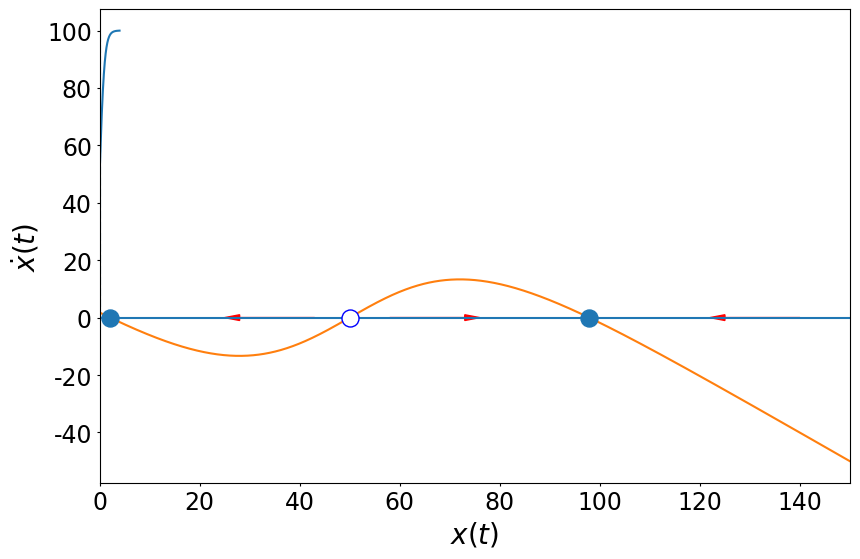
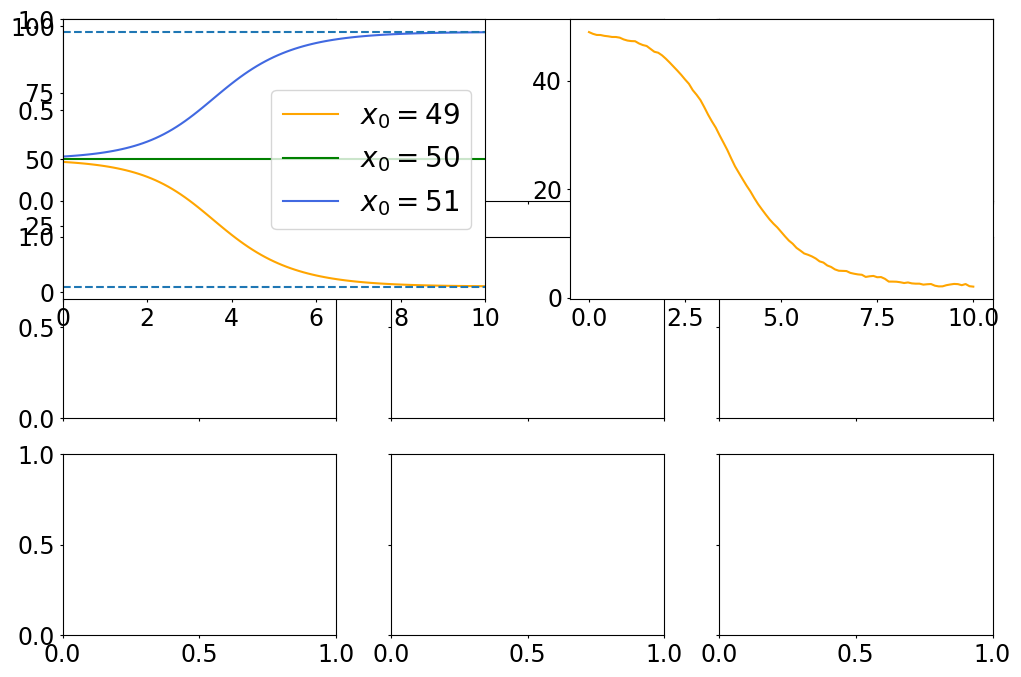

Python code for these plots, in order: (Note: this script raises an exception after producing the figures.)
# -*- coding: utf-8 -*-
"""
Created on Thu Mar 19 11:34:23 2020

[redacted]
"""
# [redacted]


import matplotlib.pyplot as plt
import numpy as np
from matplotlib import cm
from matplotlib.colors import ListedColormap, LinearSegmentedColormap
from scipy.io import loadmat
import matplotlib.colors

#%%
#plt.style.use('ggplot')

fig_width = 9# width in inches
fig_height = 6  # height in inches
fig_size =  [fig_width,fig_height]
plt.rcParams['figure.figsize'] = fig_size
plt.rcParams['figure.autolayout'] = True
plt.rcParams['font.size'] = 20#9
plt.rcParams['legend.fontsize'] = 20#7. 
#plt.rcParams['lines.linewidth'] = 1.2
#plt.rcParams['lines.markeredgewidth'] = 0.003
#plt.rcParams['lines.markersize'] = 10
###
##
#plt.rcParams['axes.facecolor'] = '1'
#plt.rcParams['axes.edgecolor'] = '0'
#plt.rcParams['axes.linewidth'] = '0.7'
#
plt.rcParams['axes.labelcolor'] = '0'
plt.rcParams['axes.labelsize'] = 20#9
plt.rcParams['xtick.labelsize'] = 17#7
plt.rcParams['ytick.labelsize'] = 17#7
plt.rcParams['xtick.color'] = '0'
plt.rcParams['ytick.color'] = '0'
plt.rcParams['xtick.major.size'] = 2
plt.rcParams['ytick.major.size'] = 2

plt.rcParams['font.sans-serif'] = 'Arial'

#%% 1) a)

w=.04
I= -2
f= lambda s : 50*(1+np.tanh(s))
x =np.linspace(-4, 4, 1000)

plt.plot(x, f(x))
plt.vlines(0, 0,100, linestyles='dashed')
plt.ylabel(r'$f(s)$')
plt.xlabel(r'$s$')

plt.savefig('exercice5fig1.png', dpi=600)
plt.clf
#%% b)
x =np.linspace(0,150, 1500)
dx = -x + f(w*x +I)


plt.plot(x, dx)
plt.hlines(0, 0,150)

plt.xlim([0,150])
plt.ylabel(r'$\dot{x}(t)$')
plt.xlabel(r'$x(t)$')

plt.scatter([2.1,97.8], [0,0], s= 150, zorder=10)
plt.scatter(50, 0, s=150, facecolors='white', edgecolors='b', zorder=10, alpha=1)
plt.arrow(43,0,-15,0, color='red', head_width= 2)
plt.arrow(58,0,15,0, color='red', head_width= 2)
plt.arrow(140,0,-15,0, color='red', head_width= 2)

plt.savefig('exercice5fig2.png', dpi=600)
plt.clf
#%% c) EUler x = x + x'*dt BUT as x'= -x THEN x=x'dt
plt.rcParams['figure.figsize'] = [12,8]
fig, axes2d = plt.subplots(nrows=3, ncols=3,
                           sharex=True, sharey=True)
#fig.text(0.5, 0.04, 'Time (s)', ha='center')
#fig.text(0.04, 0.5, 'Firing rate (Hz)', va='center', rotation='vertical')

x0=[49,50,51]
dt=.1
plt.subplot(2,2,1)
colors=['orange', 'green', 'royalblue']
for j in range(3):
    xt=x0[j]
    x_array = [xt]
    for i in range(100):
        xt += (-xt + f(w*xt+I)) *dt
        x_array.append(xt)
    plt.plot(np.linspace(0,10, 101),x_array, label='$x_0=$'+ str(x0[j]), color=colors[j])
plt.legend(loc='best')
#plt.ylabel('Firing rate (Hz)')
#plt.xlabel('Time (s)')
    
    #reason =because 50 = unstable\repeller --> go to the next stable point or/infinity if there is not
#plt.savefig('exercice5fig3.png', dpi=600)
plt.hlines(2.1, 0,100, linestyles='dashed')
plt.hlines(97.8, 0,100, linestyles='dashed')
plt.xlim([0,10])




#% d) 
x0=[49,50,51]
dt=.1
sigma=.5
colors=['orange', 'green', 'royalblue']
plt.subplot(2,2,2)
for j in range(3):
    for k in range(10):
        xt=x0[j]
        x_array = [xt]
        for i in range(100):
            xt += (-xt + f(w*xt+I))*dt + sigma*np.random.randn()*np.sqrt(dt)
            x_array.append(xt)
        if k==0:
            plt.plot(np.linspace(0,10, 101),x_array, color=colors[j], label='$x_0=$'+ str(x0[j]))
        else:
            plt.plot(np.linspace(0,10, 101),x_array, color=colors[j], alpha=i)
#plt.legend(loc='center right', fontsize=15)
#plt.xlabel('Time (s)')
#plt.ylabel('Firing rate (Hz)')
plt.hlines(2.1, 0,100, linestyles='dashed')
plt.hlines(97.8, 0,100, linestyles='dashed')
plt.xlim([0,10])
           
x0=[49,50,51]
dt=.1
sigma=5
colors=['orange', 'green', 'royalblue']
plt.subplot(2,2,3)
for j in range(3):
    for k in range(10):
        xt=x0[j]
        x_array = [xt]
        for i in range(100):
            xt += (-xt + f(w*xt+I))*dt + sigma*np.random.randn()*np.sqrt(dt)
            x_array.append(xt)
        if k==0:
            plt.plot(np.linspace(0,10, 101),x_array, color=colors[j], label='$x_0=$'+ str(x0[j]))
        else:
            plt.plot(np.linspace(0,10, 101),x_array, color=colors[j], alpha=i)
#plt.legend(loc='center right')
#plt.xlabel('Time (s)')
#plt.ylabel('Firing rate (Hz)')
plt.hlines(2.1, 0,100, linestyles='dashed')
plt.hlines(97.8, 0,100, linestyles='dashed')
plt.xlim([0,10])

x0=[49,50,51]
dt=.1
sigma=80
colors=['orange', 'green', 'royalblue']
plt.subplot(2,2,4)
for j in range(3):
    for k in range(10):
        xt=x0[j]
        x_array = [xt]
        for i in range(100):
            xt += (-xt + f(w*xt+I))*dt + sigma*np.random.randn()*np.sqrt(dt)
            x_array.append(xt)
        if k==0:
            plt.plot(np.linspace(0,10, 101),x_array, color=colors[j], label='$x_0=$'+ str(x0[j]))
        else:
            plt.plot(np.linspace(0,10, 101),x_array, color=colors[j], alpha=i)
#plt.legend(loc='center right')
#plt.xlabel('Time (s)')
#plt.ylabel('Firing rate (Hz)')
plt.hlines(2.1, 0,100, linestyles='dashed')
plt.hlines(97.8, 0,100, linestyles='dashed')
plt.xlim([0,10])





fig.add_subplot(111, frameon=False)
# hide tick and tick label of the big axis
plt.tick_params(labelcolor='none', top=False, bottom=False, left=False, right=False)
plt.xlabel('Time (s)')
plt.ylabel('Firing rate (Hz)')

plt.savefig('exercice5fig3.png', dpi=600)
plt.clf 
#%% 2) a)
plt.rcParams['figure.figsize'] = fig_size



w=-.1
I= 5
x1 =np.linspace(-10,120, 100)
x2 = np.linspace(-10,120, 100)
x1n=f(w*x2 + I)
x2n=f(w*x1 + I)

plt.plot(x1, x1n, label='$\dot{x_2}=0$')
plt.plot(x2n, x2, label='$\dot{x_1}=0$')
plt.ylabel('$x_2$')
plt.xlabel('$x_1$')
plt.legend(loc='best')
plt.scatter([0,50,100], [100,50, 0], s= 100, zorder=10, color='black')


plt.savefig('exercice5fig4.png', dpi=600)
plt.clf 
#%% b)
plt.rcParams['figure.figsize'] = [12,6]



x0_1=[0,10,30]
x0_2=[0,0,40]
dt=.1
colors=['orange', 'green', 'royalblue']
legend2=['$x_{1,0}=x_{2,0}=0$','$x_{1,0}= 10 ; x_{2,0}=0$', '$x_{1,0}= 30 ; x_{2,0}=40$']

for j in range(len(x0_1)):
    xt1=x0_1[j]
    xt2=x0_2[j]
    x_array1 = [xt1]
    x_array2 = [xt2]
    plt.subplot(1,2,1)
    for i in range(50):
        dxt1 =  f(w*xt2+I)
        dxt2 =  f(w*xt1+I)
        xt1 += (-xt1 + dxt1) *dt
        xt2 += (-xt2 + dxt2) *dt
        x_array1.append(xt1)
        x_array2.append(xt2)
        
    plt.plot(np.linspace(0,5, 51),x_array1, label=legend2[j], color=colors[j])
    plt.plot(np.linspace(0,5, 51),x_array2,  color=colors[j], alpha=.5)
    plt.hlines(100, 0,5, linestyles='dashed')
    plt.hlines(0, 0,5, linestyles='dashed')
    plt.legend(loc='best', prop={'size': 18})    
    plt.xlabel('Time (s)')
    plt.ylabel('Firing rate (Hz)')
    plt.xlim([0,5])
    
    # plotting on 2d space
    plt.subplot(1,2,2)
    plt.plot(x_array1, x_array2, color=colors[j])#, label=legend2[j])
    plt.scatter(x_array1[0], x_array2[0], s=20, color=colors[j])
    plt.subplot(1,2,1)


plt.subplot(1,2,2)
w=-.1
I= 5
x1 =np.linspace(-10,120, 100)
x2 = np.linspace(-10,120, 100)
x1n=f(w*x2 + I)
x2n=f(w*x1 + I)

plt.plot(x1, x1n, label='$\dot{x_2}=0$', color='black', lw=2)
plt.plot(x2n, x2, label='$\dot{x_1}=0$', color='grey', lw=2)

plt.ylabel('$x_2$')
plt.xlabel('$x_1$')
plt.legend(loc='best', prop={'size': 18})
plt.scatter([50,100,0], [50,0, 100], s= 100, zorder=10, color=colors)




plt.savefig('exercice5fig5.png', dpi=600)
plt.clf 
#%% b.2 showing difference


np.random.seed(2020)

x0_1=[0,10,0,20,70] + [np.random.randint(0,100) for i in range(30)]
x0_2=[0,0, 10,20,70] + [np.random.randint(0,100) for i in range(30)]
dt=.1
legendscheat = ['$x_{1,0}=x_{2,0}$','$x_{1,0}>x_{2,0}$', '$x_{1,0}<x_{2,0}$']
colors=['orange', 'green', 'royalblue']

plt.subplot(1,2,1)
for j in range(len(x0_1)):
    xt1=x0_1[j]
    xt2=x0_2[j]
    x_array1 = [xt1]
    x_array2 = [xt2]
    x_array3 = [xt1-xt2]
    for i in range(50):
        dxt1 =  f(w*xt2+I)
        dxt2 =  f(w*xt1+I)
        xt1 += (-xt1 + dxt1) *dt
        xt2 += (-xt2 + dxt2) *dt
        x_array1.append(xt1)
        x_array2.append(xt2)
        x_array3.append(xt1-xt2)
        
    if j <3:
        plt.plot(np.linspace(0,5, 51),x_array3, label=legendscheat[j], color=colors[j])
        
        plt.subplot(1,2,2)
        plt.plot(x_array1, x_array2, color=colors[j])#, label=legendscheat[j])
        plt.scatter(x_array1[0], x_array2[0], s=20, color=colors[j])
        plt.subplot(1,2,1)
    if j>=3 and x0_1[j] < x0_2[j]:
        plt.plot(np.linspace(0,5, 51),x_array3, color=colors[2])
        
        plt.subplot(1,2,2)
        plt.plot(x_array1, x_array2, color=colors[2])
        plt.scatter(x_array1[0], x_array2[0], s=20, color=colors[2])
        plt.subplot(1,2,1)
        
    if j>=3 and x0_1[j] > x0_2[j]:
        plt.plot(np.linspace(0,5, 51),x_array3, color=colors[1])
        
        plt.subplot(1,2,2)
        plt.plot(x_array1, x_array2, color=colors[1])
        plt.scatter(x_array1[0], x_array2[0], s=20, color=colors[1])
        plt.subplot(1,2,1)
    if j>=3 and x0_1[j] == x0_2[j]:
        plt.plot(np.linspace(0,5, 51),x_array3, color=colors[0])
        
        plt.subplot(1,2,2)
        plt.plot(x_array1, x_array2, color=colors[0])
        plt.scatter(x_array1[0], x_array2[0], s=20, color=colors[0])
        plt.subplot(1,2,1)
        




plt.hlines(100, 0,5, linestyles='dashed')
plt.hlines(-100, 0,5, linestyles='dashed')

plt.legend(loc='best', prop={'size': 18})
plt.xlabel('Time (s)')
plt.ylabel('Firing rate difference ($x_1 -x_2$)')
plt.xlim([0,5])


##
plt.subplot(1,2,2)
w=-.1
I= 5
x1 =np.linspace(-10,120, 100)
x2 = np.linspace(-10,120, 100)
x1n=f(w*x2 + I)
x2n=f(w*x1 + I)

plt.plot(x1, x1n, label='$\dot{x_2}=0$', color='black', lw=2)
plt.plot(x2n, x2, label='$\dot{x_1}=0$', color='grey', lw=2)
plt.ylabel('$x_2$')
plt.xlabel('$x_1$')

plt.legend(loc='best')
plt.scatter([50,100,0], [50,0, 100], s= 100, zorder=10, color=colors)
#plt.plot(x_array1, x_array2)
plt.grid()

plt.savefig('exercice5fig6.png', dpi=600)
plt.clf 
#%% c)
plt.rcParams['figure.figsize'] = fig_size


x0=np.array([[0,0], [10,0], [30,40]])

dt=.1
W=np.mat('0 -0.1; -0.1 0')

colors=['orange', 'green', 'royalblue']
legend2=['$x_{1,0}=x_{2,0}=0$','$x_{1,0}= 10 ; x_{2,0}=0$', '$x_{1,0}= 30 ; x_{2,0}=40$']

for j in range(len(x0)):
    xt=x0[j]
    x_array = np.array(np.array(xt))
    plt.figure(1)
    for i in range(50):
        dxt= np.squeeze(f(np.array(np.dot(W,xt))+I))
        xt = xt + np.dot((-xt + dxt),dt)
        x_array = np.vstack([x_array, xt])
                            
    plt.plot(np.linspace(0,5, 51),x_array[:,0], label=legend2[j], color=colors[j])
    plt.plot(np.linspace(0,5, 51),x_array[:,1], color=colors[j], alpha=.5)
    plt.hlines(100, 0,5, linestyles='dashed')
    plt.hlines(0, 0,5, linestyles='dashed')
    plt.legend(loc='center right')
    plt.xlabel('Time (s)')
    plt.ylabel('Firing rate (Hz)')
    plt.xlim([0,5])
    
    # plotting on 2d space
    plt.figure(2)
    plt.plot(x_array[:,0], x_array[:,1], color=colors[j], label=legend2[j])
    plt.scatter(x_array[:,0][0],x_array[:,1][0], s=20, color=colors[j])
    plt.figure(1)


plt.figure(2)
w=-.1
I= 5
x1 =np.linspace(-10,120, 100)
x2 = np.linspace(-10,120, 100)
x1n=f(w*x2 + I)
x2n=f(w*x1 + I)

plt.plot(x1, x1n, label='$\dot{x_2}=0$', color='black', lw=2)
plt.plot(x2n, x2, label='$\dot{x_1}=0$', color='grey', lw=2)

plt.ylabel('$x_2$')
plt.xlabel('$x_1$')
plt.legend(loc='best', prop={'size': 18})
plt.scatter([50,100,0], [50,0, 100], s= 100, zorder=10, color=colors)
plt.savefig('exercice5fig7', dpi=600)
plt.clf 

#%% d)
X, Y=np.meshgrid(np.linspace(-20,120,13), np.linspace(-20,120,13))
U,V=np.meshgrid(np.linspace(-20,120,13), np.linspace(-20,120,13))
for i in range(13):
    for j in range(13):
        xt=np.array([X[i][j],Y[i][j]])
        for k in range(100):
            dxt= np.squeeze(f(np.array(np.dot(W,xt))+I))
            xt = xt + np.dot((-xt + dxt),dt)
        U[i][j]= xt[0] - X[i][j]
        V[i][j]= xt[1] - Y[i][j]

plt.streamplot(X, Y, U,V, color='black')


##
w=-.1
I= 5
x1 =np.linspace(-20,120, 100)
x2 = np.linspace(-20,120, 100)
x1n=f(w*x2 + I)
x2n=f(w*x1 + I)
plt.plot(x1, x1n, label='$\dot{x_2}=0$',  lw=2)
plt.plot(x2n, x2, label='$\dot{x_1}=0$',  lw=2)
plt.ylabel('$x_2$')
plt.xlabel('$x_1$')
plt.legend(loc='best', prop={'size': 18})
plt.scatter([50,100,0], [50,0, 100], s= 100, zorder=10, color='black')

plt.savefig('exercice5fig8.png', dpi=600)
plt.clf 

#%% 3)
plt.rcParams['figure.figsize'] = fig_size

n_cell=64
p=-np.array([-1,-1,-1,-1,1,1,-1,-1,
           -1,-1,-1,-1,1,1,-1,-1,
           -1,-1,-1,-1,1,1,-1,-1,
            1,1,1,1,1,1,-1,-1,
            1,1,1,1,1,1,1,-1,
            1,1,1,1,1,1,1,1,
            1,1,1,1,1,1,1,1,
            1,1,1,1,1,1,1,1])
    





beige = np.array([249/256, 228/256, 183/256, 1])
blue = np.array([135/256, 206/256, 235/256, 1])
newcmap2 = matplotlib.colors.LinearSegmentedColormap.from_list("", [beige, blue])



q=np.flip(p)

plt.subplot(1,2,1)
plt.imshow(p.reshape((8,8)), cmap=newcmap2)
plt.xticks(np.arange(0.5, 8.5, 1), np.arange(1,9,1))
plt.yticks(np.arange(0.5, 8.5, 1), np.arange(1,9,1))
plt.grid()
plt.subplot(1,2,2)
plt.imshow(q.reshape((8,8)), cmap=newcmap2)
plt.xticks(np.arange(0.5, 8.5, 1), np.arange(1,9,1))
plt.yticks(np.arange(0.5, 8.5, 1), np.arange(1,9,1))
plt.grid()

plt.savefig('exercice5fig9.png', dpi=600)
plt.clf 

#%% b)
res = []
W= np.array([np.array([p[i]*p[j]/n_cell for i in range(n_cell)]) for j in range(n_cell)])
sigma=.1



for i in range(1):
    state_t1 = np.array([None for _ in range(n_cell)])
    state = [ np.random.randint(0,2) for i in range(n_cell)]
    state = np.array([x if x!=0 else -1 for x in state])
    plt.subplot(3,8,1)

    plt.imshow(state.reshape((8,8)), cmap=newcmap2)
    plt.xticks([])
    plt.yticks([])
     
    for j in range(23):
        stoc    = state
        state_d   = np.squeeze(np.sign(np.array(np.dot(state, W))))
        state_it= np.dot((-state + state_d), dt) + sigma*np.random.randn()*np.sqrt(dt)
        state = state + state_it
        state_t1=stoc
        
        plt.subplot(3,8,2+j)
        plt.imshow(state.reshape((8,8)), cmap=newcmap2)
        plt.xticks([])
        plt.yticks([])
    res.append(state)
    
plt.savefig('exercice5fig10.png', dpi=600)
plt.clf 
#%%c)
W= np.array([np.array([(p[i]*p[j] + q[i]*q[j])/n_cell for i in range(n_cell)]) for j in range(n_cell)])


for i in range(8):
    state_t1 = np.array([None for _ in range(n_cell)])
    state = [ np.random.randint(0,2) for i in range(n_cell)]
    state = np.array([x if x!=0 else -1 for x in state])
    plt.subplot(2,8,i+1)

    plt.imshow(state.reshape((8,8)), cmap=newcmap2)
    plt.xticks([])
    plt.yticks([])
     
    for j in range(50):
        stoc    = state
        state_d   = np.squeeze(np.sign(np.array(np.dot(state, W))))
        state_it= np.dot((-state + state_d), dt) + sigma*np.random.randn()*np.sqrt(dt)
        state = state + state_it
        state_t1=stoc
        
    plt.subplot(2,8,(i+9))
    plt.imshow(state.reshape((8,8)), cmap=newcmap2)
    plt.xticks([])
    plt.yticks([])
    res.append(state)

plt.savefig('exercice5fig11.png', dpi=600)
plt.clf 
#%% c bis)

for i in range(8):
    q_m = np.array(q, copy=True)
    random_list = [np.random.randint(0,64) for i in range((i+1)*2)]
    q_m[random_list] = q_m[random_list]*-1
    
    state_t1 = np.array([None for _ in range(n_cell)])
    state = q_m
    
    plt.subplot(2,8,i+1)
    plt.imshow(state.reshape((8,8)), cmap=newcmap2)
    plt.xticks([])
    plt.yticks([])

    for j in range(50):
        stoc    = state
        state_d   = np.squeeze(np.sign(np.array(np.dot(state, W))))
        state_it= np.dot((-state + state_d), dt) + sigma*np.random.randn()*np.sqrt(dt)
        state = state + state_it
        state_t1=stoc
    plt.subplot(2,8,(i+9))
    plt.imshow(state.reshape((8,8)), cmap=newcmap2)
    plt.xticks([])
    plt.yticks([])

plt.savefig('exercice5fig12.png', dpi=600)
plt.clf 

plt.clf 
#%% c ter)

for i in range(8):
    q_m = np.array(q, copy=True)
    random_list = [np.random.randint(0,64) for i in range(18+i*2)]
    q_m[random_list] = q_m[random_list]*-1
    
    state_t1 = np.array([None for _ in range(n_cell)])
    state = q_m
    
    plt.subplot(2,8,i+1)
    plt.imshow(state.reshape((8,8)), cmap=newcmap2)
    plt.xticks([])
    plt.yticks([])

    for j in range(50):
        stoc    = state
        state_d   = np.squeeze(np.sign(np.array(np.dot(state, W))))
        state_it= np.dot((-state + state_d), dt) + sigma*np.random.randn()*np.sqrt(dt)
        state = state + state_it
        state_t1=stoc
        
    plt.subplot(2,8,(i+9))
    plt.imshow(state.reshape((8,8)), cmap=newcmap2)
    plt.xticks([])
    plt.yticks([])

plt.savefig('exercice5fig13.png', dpi=600)
plt.clf 
#%% d)
#p=[ np.random.randint(0,2) for i in range(n_cell)]
W= np.array([np.array([(p[i]*p[j] + q[i]*q[j])/n_cell for i in range(n_cell)]) for j in range(n_cell)])

res=[]
for i in range(8):
    state_t1 = np.array([None for _ in range(n_cell)])
    state = [ np.random.randint(0,2) for i in range(n_cell)]
    state = np.array([x if x!=0 else -1 for x in state])
    plt.subplot2grid([4,8],[0,i])

    plt.imshow(state.reshape((8,8)), cmap=newcmap2)
    plt.xticks([])
    plt.yticks([])
    res.append(state)
    for j in range(3):
        stoc    = state
        state_d   = np.squeeze(f(np.array(np.dot(state, W))))
        state_it= np.dot((-state + state_d), dt) + sigma*np.random.randn()*np.sqrt(dt)
        state = state + state_it
        state_t1=stoc
        
        plt.subplot2grid([4,8],[1+j, i])
        plt.imshow(state.reshape((8,8)), cmap=newcmap2)
        plt.xticks([])
        plt.yticks([])
        res.append(state)


plt.savefig('exercice5fig14.png', dpi=600)
plt.clf 



